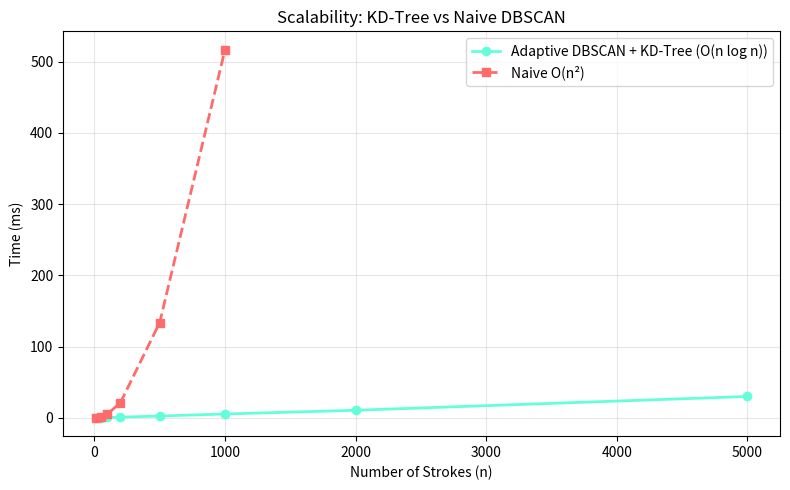

This figure's Python source:
import time, random, math
import matplotlib.pyplot as plt
import numpy as np
from scipy.spatial import cKDTree

def adaptive_dbscan(pts, alpha=1.5):
    n = len(pts)
    tree = cKDTree(pts)
    dists, _ = tree.query(pts, k=2)
    eps = alpha * dists[:, 1]
    labels = [-1] * n
    cid = 0
    visited = [False] * n
    for i in range(n):
        if visited[i]: continue
        visited[i] = True
        labels[i] = cid
        nb = tree.query_ball_point(pts[i], eps[i])
        stack = [j for j in nb if j != i]
        while stack:
            q = stack.pop()
            if not visited[q]:
                visited[q] = True
                nb2 = tree.query_ball_point(pts[q], eps[q])
                stack.extend(j for j in nb2 if j != q)
            if labels[q] == -1:
                labels[q] = cid
        cid += 1
    return labels

sizes = [10, 50, 100, 200, 500, 1000, 2000, 5000]
kdtree_times, naive_times = [], []

for n in sizes:
    pts = np.random.rand(n, 2) * 1000
    
    # KD-Tree version
    t0 = time.perf_counter()
    for _ in range(5): adaptive_dbscan(pts.tolist())
    kdtree_times.append((time.perf_counter()-t0)/5*1000)
    
    # Naive O(n^2) version
    if n <= 1000:
        t0 = time.perf_counter()
        for _ in range(3):
            dists = [[math.hypot(pts[i][0]-pts[j][0], pts[i][1]-pts[j][1]) for j in range(n)] for i in range(n)]
        naive_times.append((time.perf_counter()-t0)/3*1000)
    else:
        naive_times.append(None)

plt.figure(figsize=(8,5))
plt.plot(sizes, kdtree_times, 'o-', color='#64ffda', linewidth=2, label='Adaptive DBSCAN + KD-Tree (O(n log n))')
valid = [(s,t) for s,t in zip(sizes, naive_times) if t is not None]
plt.plot([s for s,t in valid], [t for s,t in valid], 's--', color='#ff6b6b', linewidth=2, label='Naive O(n²)')
plt.xlabel('Number of Strokes (n)')
plt.ylabel('Time (ms)')
plt.title('Scalability: KD-Tree vs Naive DBSCAN')
plt.legend()
plt.grid(alpha=0.3)
plt.tight_layout()
plt.savefig('scalability.png', dpi=150)
plt.show()
print('saved scalability.png')
